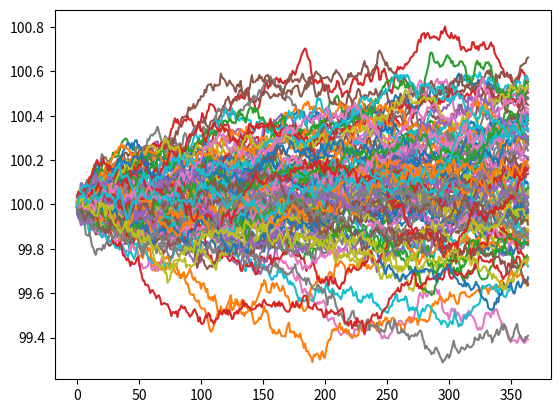

Here is the Python script that generated this plot:

import matplotlib.pyplot as plt
import numpy as np
import math


class European_Call_Payoff:

    def __init__(self, strike):
        self.strike = strike

    def get_payoff(self, stock_price):
        if stock_price > self.strike:
            return stock_price - self.strike
        else:
            return 0


class GeometricBrownianMotion:

    def simulate_paths(self):
        while(self.T - self.dt > 0):
            dWt = np.random.normal(0, math.sqrt(self.dt))  # Brownian motion
            dYt = self.drift*self.dt + self.volatility*dWt  # Change in price
            self.current_price += dYt  # Add the change to the current price
            self.prices.append(self.current_price)  # Append new price to series
            self.T -= self.dt  # Accound for the step in time

    def __init__(self, initial_price, drift, volatility, dt, T):
        self.current_price = initial_price
        self.initial_price = initial_price
        self.drift = drift
        self.volatility = volatility
        self.dt = dt
        self.T = T
        self.prices = []
        self.simulate_paths()

# Model Parameters
paths = 100
initial_price = 100
drift = .08
volatility = .3
dt = 1/365
T = 1
price_paths = []

# Generate a set of sample paths
for i in range(0, paths):
    price_paths.append(GeometricBrownianMotion(initial_price, drift, volatility, dt, T).prices)

call_payoffs = []
ec = European_Call_Payoff(100)
risk_free_rate = .01
for price_path in price_paths:
    call_payoffs.append(ec.get_payoff(price_path[-1])/(1 + risk_free_rate))  # We get the last stock price in the series generated by GBM to determin the payoff and discount it by one year

# Plot the set of generated sample paths
for price_path in price_paths:
    plt.plot(price_path)
plt.show()

print(np.average(call_payoffs)*100)  # Options are in blocks of 100